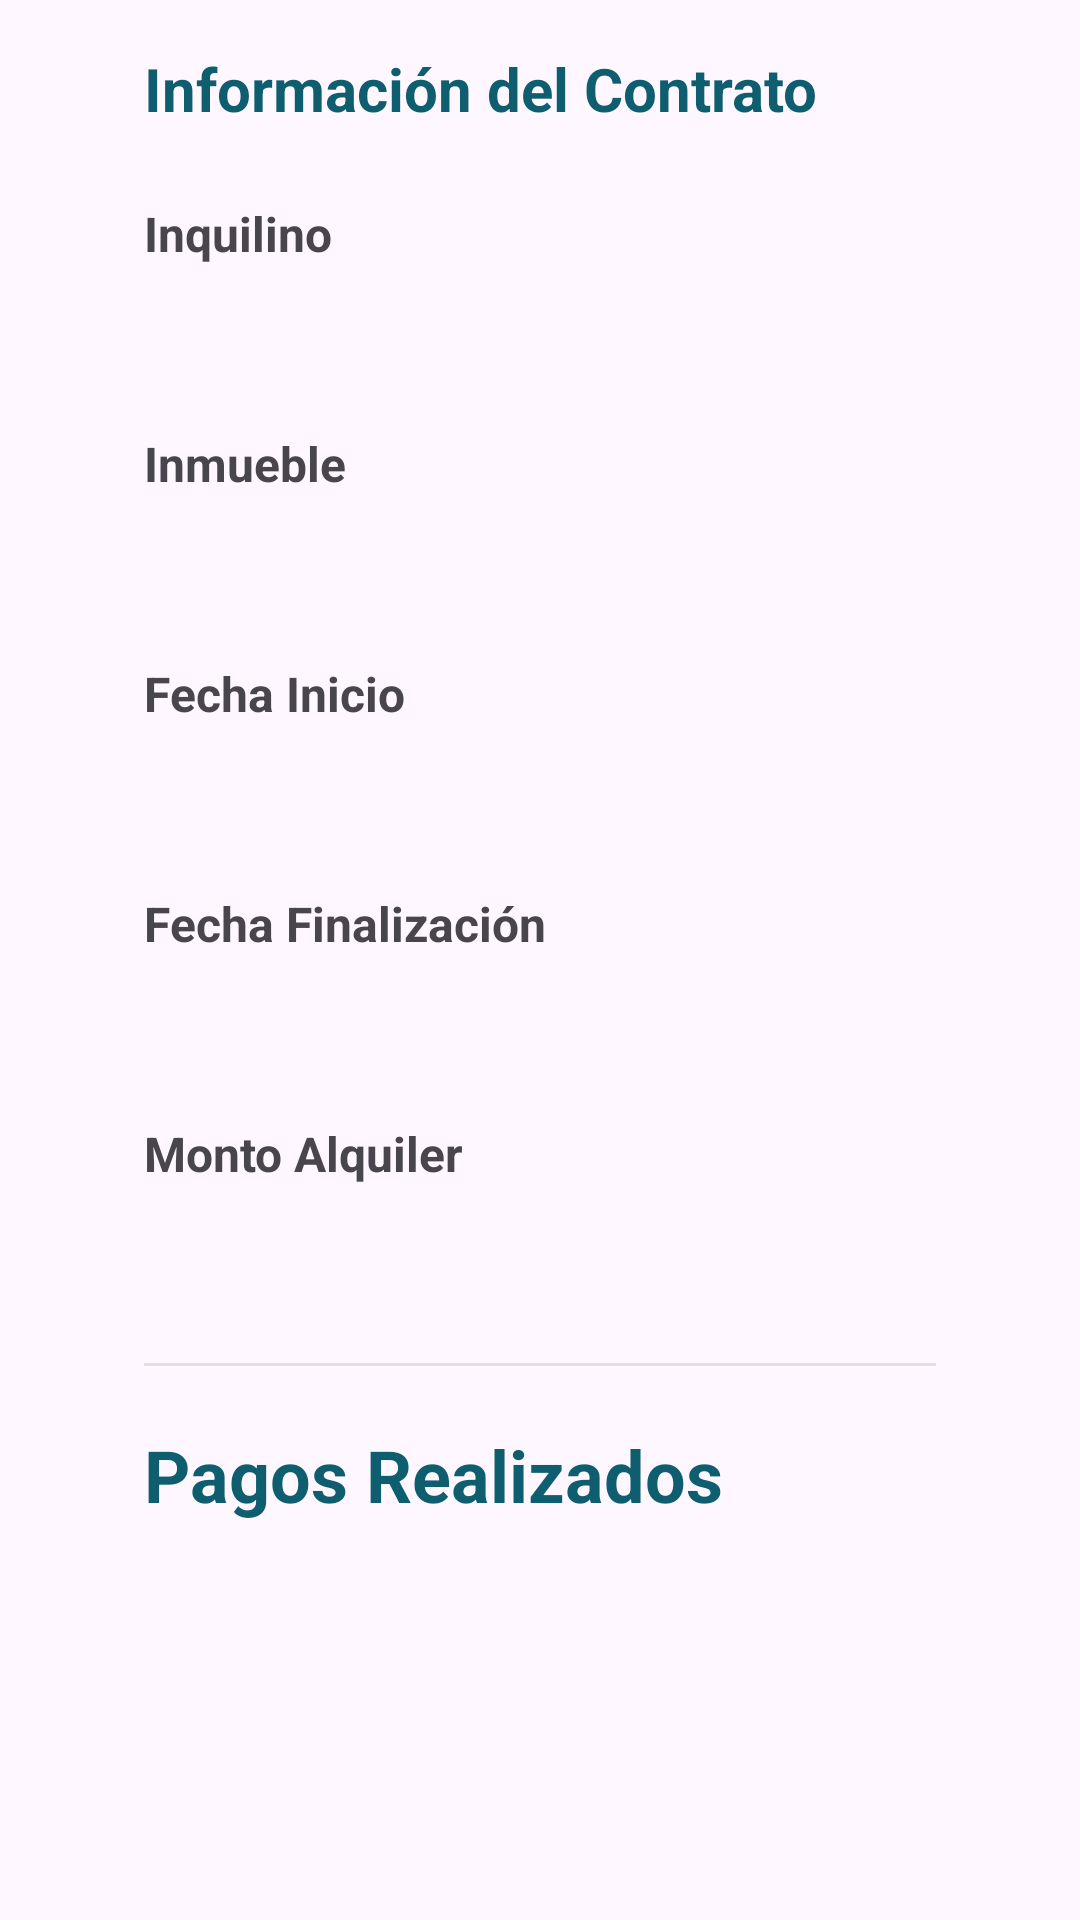

The Android layout XML behind this screen, and the referenced resources:
<!-- AndroidManifest.xml: application theme Theme.ULPInmobiliaria -->
<!-- res/layout/fragment_detalle_contrato.xml -->
<?xml version="1.0" encoding="utf-8"?>
<androidx.constraintlayout.widget.ConstraintLayout
    xmlns:android="http://schemas.android.com/apk/res/android"
    xmlns:app="http://schemas.android.com/apk/res-auto"
    xmlns:tools="http://schemas.android.com/tools"
    android:layout_width="match_parent"
    android:layout_height="match_parent"
    tools:context=".ui.menu.contrato.DetalleContratoFragment">

    <ScrollView
        android:layout_width="0dp"
        android:layout_height="0dp"
        app:layout_constraintTop_toTopOf="parent"
        app:layout_constraintBottom_toBottomOf="parent"
        app:layout_constraintStart_toStartOf="parent"
        app:layout_constraintEnd_toEndOf="parent">

        <androidx.constraintlayout.widget.ConstraintLayout
            android:layout_width="match_parent"
            android:layout_height="wrap_content"
            android:paddingStart="48dp"
            android:paddingEnd="48dp"
            android:paddingTop="16dp"
            android:paddingBottom="16dp">

            
            <TextView
                android:id="@+id/tvTituloContrato"
                android:layout_width="wrap_content"
                android:layout_height="wrap_content"
                android:text="Información del Contrato"
                android:textSize="20sp"
                android:textStyle="bold"
                android:textColor="@color/colorPrimary"
                app:layout_constraintTop_toTopOf="parent"
                app:layout_constraintStart_toStartOf="parent" />

            
            <TextView
                android:id="@+id/tvLabelInquilino"
                android:layout_width="wrap_content"
                android:layout_height="wrap_content"
                android:text="Inquilino"
                android:textStyle="bold"
                android:textSize="16sp"
                android:layout_marginTop="24dp"
                app:layout_constraintTop_toBottomOf="@id/tvTituloContrato"
                app:layout_constraintStart_toStartOf="parent" />

            <TextView
                android:id="@+id/tvInquilino"
                android:layout_width="0dp"
                android:layout_height="wrap_content"
                android:textSize="20sp"
                android:layout_marginTop="8dp"
                app:layout_constraintTop_toBottomOf="@id/tvLabelInquilino"
                app:layout_constraintStart_toStartOf="parent"
                app:layout_constraintEnd_toEndOf="parent" />

            
            <TextView
                android:id="@+id/tvLabelInmueble"
                android:layout_width="wrap_content"
                android:layout_height="wrap_content"
                android:text="Inmueble"
                android:textStyle="bold"
                android:textSize="16sp"
                android:layout_marginTop="20dp"
                app:layout_constraintTop_toBottomOf="@id/tvInquilino"
                app:layout_constraintStart_toStartOf="parent" />

            <TextView
                android:id="@+id/tvInmueble"
                android:layout_width="0dp"
                android:layout_height="wrap_content"
                android:textSize="20sp"
                android:layout_marginTop="8dp"
                app:layout_constraintTop_toBottomOf="@id/tvLabelInmueble"
                app:layout_constraintStart_toStartOf="parent"
                app:layout_constraintEnd_toEndOf="parent" />

            
            <TextView
                android:id="@+id/tvLabelFechaInicio"
                android:layout_width="wrap_content"
                android:layout_height="wrap_content"
                android:text="Fecha Inicio"
                android:textStyle="bold"
                android:textSize="16sp"
                android:layout_marginTop="20dp"
                app:layout_constraintTop_toBottomOf="@id/tvInmueble"
                app:layout_constraintStart_toStartOf="parent" />

            <TextView
                android:id="@+id/tvFechaInicio"
                android:layout_width="0dp"
                android:layout_height="wrap_content"
                android:textSize="20sp"
                android:layout_marginTop="8dp"
                app:layout_constraintTop_toBottomOf="@id/tvLabelFechaInicio"
                app:layout_constraintStart_toStartOf="parent"
                app:layout_constraintEnd_toEndOf="parent" />

            
            <TextView
                android:id="@+id/tvLabelFechaFin"
                android:layout_width="wrap_content"
                android:layout_height="wrap_content"
                android:text="Fecha Finalización"
                android:textStyle="bold"
                android:textSize="16sp"
                android:layout_marginTop="20dp"
                app:layout_constraintTop_toBottomOf="@id/tvFechaInicio"
                app:layout_constraintStart_toStartOf="parent" />

            <TextView
                android:id="@+id/tvFechaFin"
                android:layout_width="0dp"
                android:layout_height="wrap_content"
                android:textSize="20sp"
                android:layout_marginTop="8dp"
                app:layout_constraintTop_toBottomOf="@id/tvLabelFechaFin"
                app:layout_constraintStart_toStartOf="parent"
                app:layout_constraintEnd_toEndOf="parent" />

            
            <TextView
                android:id="@+id/tvLabelMontoAlquiler"
                android:layout_width="wrap_content"
                android:layout_height="wrap_content"
                android:text="Monto Alquiler"
                android:textStyle="bold"
                android:textSize="16sp"
                android:layout_marginTop="20dp"
                app:layout_constraintTop_toBottomOf="@id/tvFechaFin"
                app:layout_constraintStart_toStartOf="parent" />

            <TextView
                android:id="@+id/tvMontoAlquiler"
                android:layout_width="0dp"
                android:layout_height="wrap_content"
                android:textSize="20sp"
                android:textStyle="bold"
                android:textColor="@color/colorPrimary"
                android:layout_marginTop="8dp"
                app:layout_constraintTop_toBottomOf="@id/tvLabelMontoAlquiler"
                app:layout_constraintStart_toStartOf="parent"
                app:layout_constraintEnd_toEndOf="parent" />

            
            <View
                android:id="@+id/separador"
                android:layout_width="0dp"
                android:layout_height="1dp"
                android:background="#E0E0E0"
                android:layout_marginTop="24dp"
                app:layout_constraintTop_toBottomOf="@id/tvMontoAlquiler"
                app:layout_constraintStart_toStartOf="parent"
                app:layout_constraintEnd_toEndOf="parent" />

            
            <TextView
                android:id="@+id/tvTituloPagos"
                android:layout_width="wrap_content"
                android:layout_height="wrap_content"
                android:text="Pagos Realizados"
                android:textSize="24sp"
                android:textStyle="bold"
                android:textColor="@color/colorPrimary"
                android:layout_marginTop="20dp"
                app:layout_constraintTop_toBottomOf="@id/separador"
                app:layout_constraintStart_toStartOf="parent" />

            
            <androidx.recyclerview.widget.RecyclerView
                android:id="@+id/rvPagos"
                android:layout_width="0dp"
                android:layout_height="wrap_content"
                android:layout_marginTop="16dp"
                android:nestedScrollingEnabled="false"
                app:layout_constraintTop_toBottomOf="@id/tvTituloPagos"
                app:layout_constraintStart_toStartOf="parent"
                app:layout_constraintEnd_toEndOf="parent"
                tools:listitem="@layout/item_pago" />

            
            <TextView
                android:id="@+id/tvSinPagos"
                android:layout_width="wrap_content"
                android:layout_height="wrap_content"
                android:text="No hay pagos registrados"
                android:textSize="14sp"
                android:textColor="#757575"
                android:layout_marginTop="16dp"
                android:visibility="gone"
                app:layout_constraintTop_toBottomOf="@id/tvTituloPagos"
                app:layout_constraintStart_toStartOf="parent"
                app:layout_constraintEnd_toEndOf="parent" />

        </androidx.constraintlayout.widget.ConstraintLayout>

    </ScrollView>

</androidx.constraintlayout.widget.ConstraintLayout>
<!-- res/layout/item_pago.xml (included above) -->
<?xml version="1.0" encoding="utf-8"?>
<com.google.android.material.card.MaterialCardView xmlns:android="http://schemas.android.com/apk/res/android"
    xmlns:app="http://schemas.android.com/apk/res-auto"
    android:layout_width="match_parent"
    android:layout_height="wrap_content"
    android:layout_margin="8dp"
    app:cardCornerRadius="8dp"
    app:cardElevation="2dp">

    <LinearLayout
        android:layout_width="match_parent"
        android:layout_height="wrap_content"
        android:orientation="vertical"
        android:padding="16dp">

        <TextView
            android:id="@+id/tvNumeroPago"
            android:layout_width="wrap_content"
            android:layout_height="wrap_content"
            android:text="Pago #1"
            android:textSize="16sp"
            android:textStyle="bold"
            android:textColor="@color/colorPrimary" />

        <TextView
            android:id="@+id/tvFechaPago"
            android:layout_width="wrap_content"
            android:layout_height="wrap_content"
            android:text="Fecha: 01/01/2025"
            android:textSize="14sp"
            android:layout_marginTop="4dp" />

        <TextView
            android:id="@+id/tvMontoPago"
            android:layout_width="wrap_content"
            android:layout_height="wrap_content"
            android:text="Monto: $50,000"
            android:textSize="14sp"
            android:textStyle="bold"
            android:textColor="@color/colorPrimary"
            android:layout_marginTop="4dp" />

        <TextView
            android:id="@+id/tvDetallePago"
            android:layout_width="wrap_content"
            android:layout_height="wrap_content"
            android:text="Detalle: Pago mensual"
            android:textSize="12sp"
            android:layout_marginTop="4dp" />

    </LinearLayout>

</com.google.android.material.card.MaterialCardView>
<!-- resources referenced by this layout -->
<resources>
  <color name="colorPrimary">#0E5E6F</color>
  <style name="Theme.ULPInmobiliaria" parent="Theme.Material3.DayNight.NoActionBar">
          <item name="colorPrimary">@color/colorPrimary</item>
          <item name="colorOnPrimary">@color/colorOnPrimary</item>
          <item name="colorSecondary">@color/colorSecondary</item>
          <item name="android:statusBarColor" tools:targetApi="l">?attr/colorPrimary</item>
      </style>
  <color name="colorOnPrimary">#FFFFFF</color>
  <color name="colorSecondary">#3A8891</color>
</resources>
